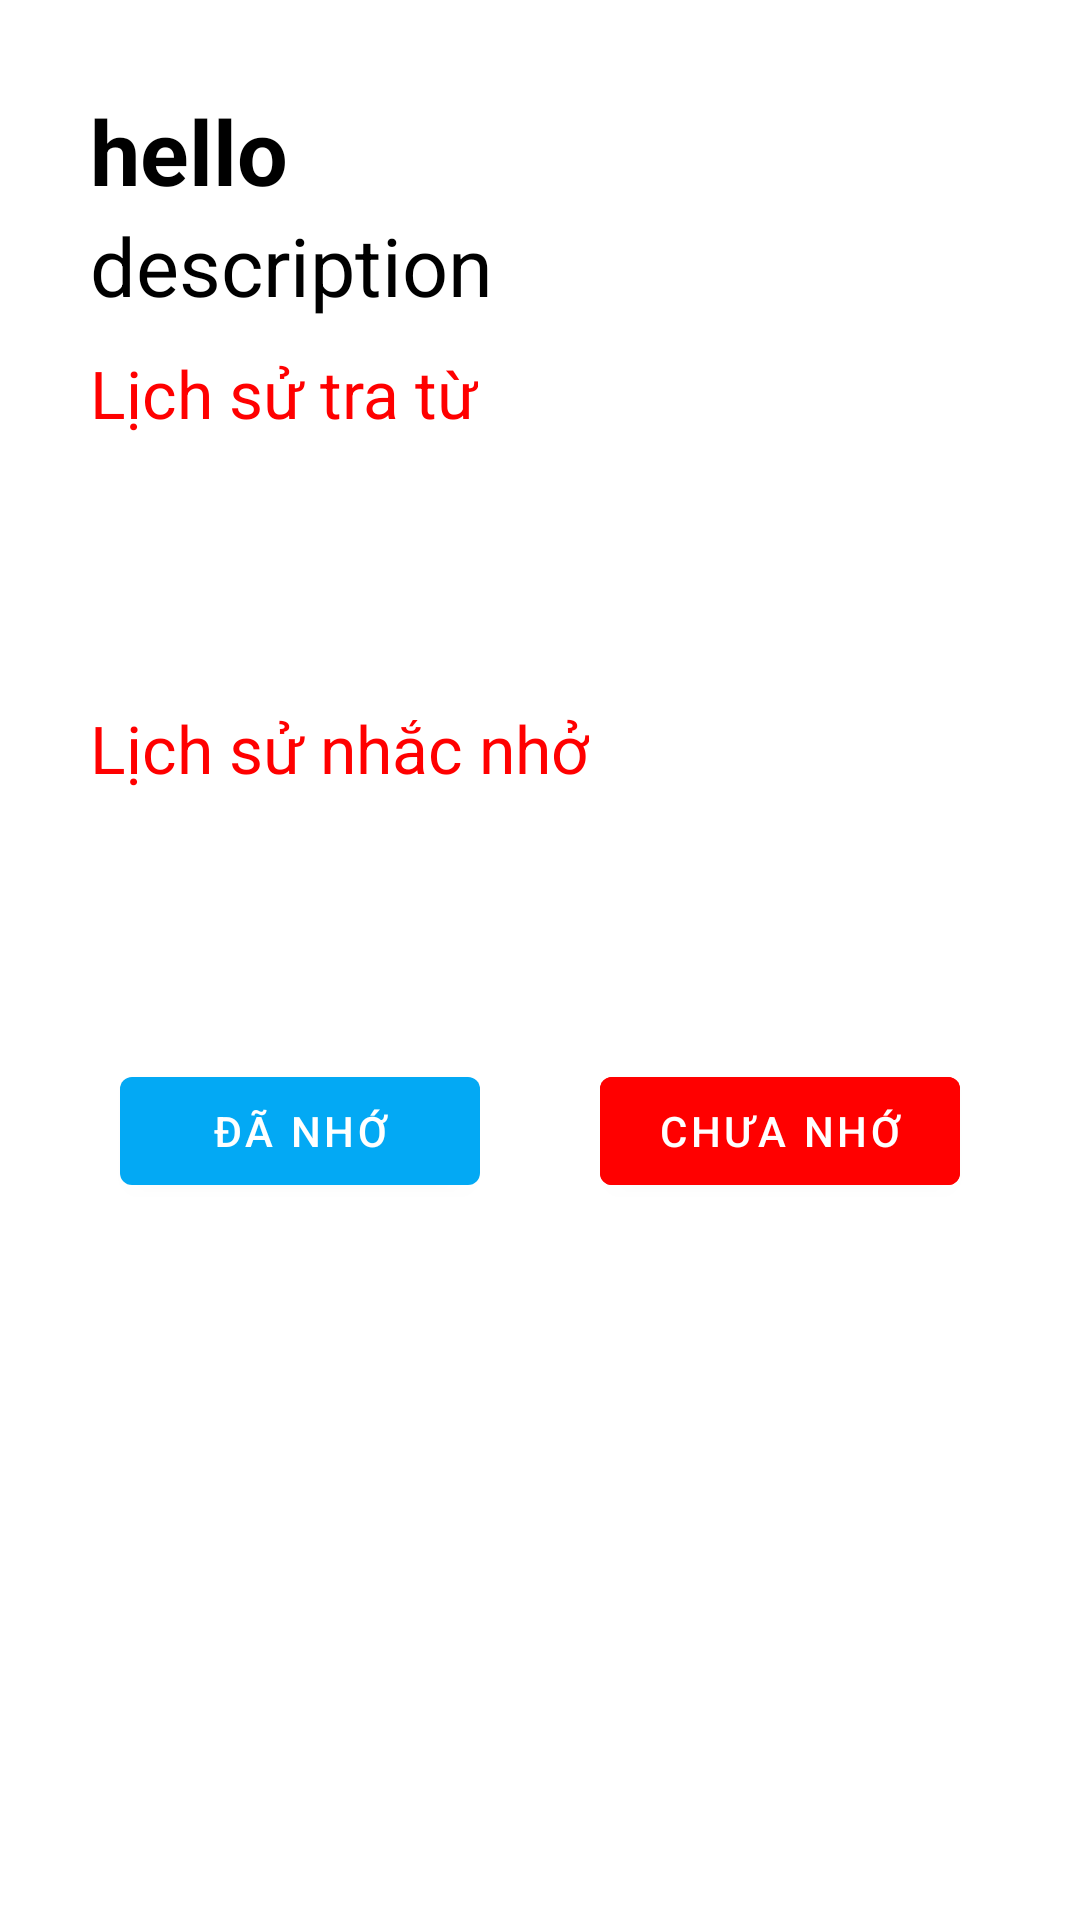

The Android layout XML behind this screen, and the referenced resources:
<!-- AndroidManifest.xml: application theme Theme.DemoApp -->
<!-- res/layout/popup_word.xml -->
<?xml version="1.0" encoding="utf-8"?>
<LinearLayout xmlns:android="http://schemas.android.com/apk/res/android"
    android:layout_width="350dp"
    android:layout_height="480dp"
    xmlns:app="http://schemas.android.com/apk/res-auto"
    android:orientation="vertical"
    android:background="@color/backgroundPopup"
    android:layout_gravity="center"
    android:padding="30dp">

    <ScrollView
        android:layout_width="match_parent"
        android:layout_height="match_parent">

        <LinearLayout
            android:orientation="vertical"
            android:layout_width="match_parent"
            android:layout_height="match_parent">

            <TextView
                android:id="@+id/popup_txt_word"
                android:layout_width="wrap_content"
                android:layout_height="wrap_content"
                android:text="hello"
                android:textSize="30sp"
                android:textColor="@color/black"
                android:textStyle="bold"/>
            <TextView
                android:id="@+id/popup_txt_description"
                android:layout_width="wrap_content"
                android:layout_height="wrap_content"
                android:text="description"
                android:textSize="27sp"
                android:textColor="@color/black"/>
            <TextView
                android:id="@+id/popup_meaning_txt_history"
                android:layout_width="wrap_content"
                android:layout_height="wrap_content"
                android:layout_marginTop="10dp"
                android:text="Lịch sử tra từ"
                android:textSize="22sp"
                android:textColor="@color/levelTextColor"/>

            <ListView
                android:id="@+id/popup_lv_history"
                android:layout_width="match_parent"
                android:layout_height="79dp"
                android:layout_marginStart="10dp" />
            <TextView
                android:id="@+id/popup_meaning_txt_reminded"
                android:layout_width="wrap_content"
                android:layout_height="wrap_content"
                android:layout_marginTop="10dp"
                android:text="Lịch sử nhắc nhở"
                android:textSize="22sp"
                android:textColor="@color/levelTextColor" />
            <ListView
                android:id="@+id/popup_lv_reminder"
                android:layout_width="match_parent"
                android:layout_height="79dp"
                android:layout_marginStart="10dp"/>

            <LinearLayout
                android:layout_width="match_parent"
                android:layout_height="wrap_content"
                android:orientation="horizontal"
                android:gravity="center"
                android:layout_marginTop="10dp">
                <com.google.android.material.button.MaterialButton
                    android:id="@+id/popup_btn_remember"
                    android:layout_width="120dp"
                    android:layout_height="wrap_content"
                    android:text="Đã nhớ"
                    android:textColor="@color/colorWhite"
                    app:strokeColor="@color/black"
                    android:layout_marginEnd="20dp"
                    style="@style/Widget.MaterialComponents.Button"/>

                <com.google.android.material.button.MaterialButton
                    android:id="@+id/popup_btn_not_remember"
                    android:layout_width="120dp"
                    android:layout_height="wrap_content"
                    android:text="Chưa nhớ"
                    android:backgroundTint="@color/colorRed"
                    android:textColor="@color/colorWhite"
                    app:strokeColor="@color/black"
                    android:layout_marginStart="20dp"
                    style="@style/Widget.MaterialComponents.Button"/>
            </LinearLayout>

        </LinearLayout>

    </ScrollView>




</LinearLayout>
<!-- resources referenced by this layout -->
<resources>
  <color name="backgroundPopup">@color/colorWhite</color>
  <color name="colorRed">#FF0000</color>
  <color name="colorWhite">#ffffff</color>
  <color name="levelTextColor">@color/colorRed</color>
  <style name="Theme.DemoApp" parent="Theme.MaterialComponents.Light.NoActionBar">
          
          <item name="colorPrimary">@color/colorPrimary</item>
          <item name="colorPrimaryDark">@color/colorPrimaryDark</item>
          <item name="colorAccent">@color/colorAccent</item>
      </style>
  <color name="colorPrimary">#03A9F4</color>
  <color name="colorPrimaryDark">#3700B3</color>
  <color name="colorAccent">#03DAC5</color>
  <!-- not gathered from this repository: default colours our renderer supplied (Android Studio template values) -->
  <color name="black">#FF000000</color>
</resources>
